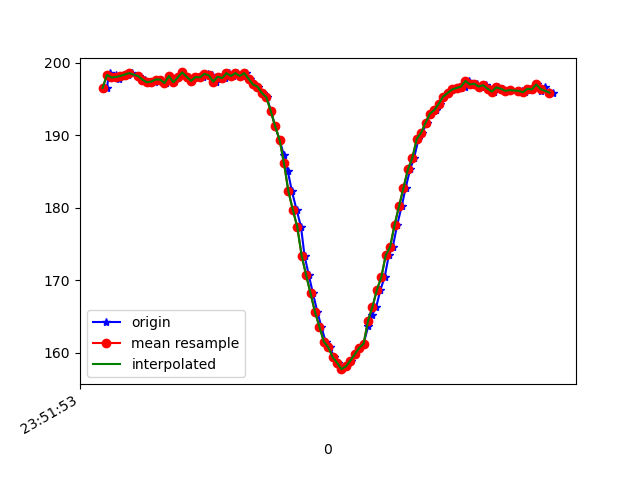

Values plotted in this chart, from the file beside it:
1617666713559, 362350229121908, 196.48438, -266.69922, -69.72656
1617666713568, 362350248319808, 198, -266.9, -70.51
1617666713573, 362350267334580, 198.5, -267.3, -70.51
1617666713591, 362350286471438, 197.9, -268, -70.9
1617666713602, 362350305730381, 198.2, -267.3, -71.09
1617666713616, 362350324989323, 197.8, -267.3, -70.02
1617666713635, 362350344034617, 198.1, -267.5, -70.31
1617666713655, 362350363110432, 198.3, -267.9, -70.51
1617666713675, 362350382155725, 198.5, -267.2, -70.7
1617666713706, 362350401872488, 198.1, -267.3, -70.31
1617666713723, 362350420856739, 197.7, -267.8, -69.34
1617666713734, 362350439840990, 197.7, -267.3, -69.43
1617666713755, 362350458886283, 197.3, -268.2, -69.82
1617666713776, 362350478236790, 197.4, -267.6, -70.12
1617666713796, 362350497221041, 197.7, -267.6, -69.63
1617666713806, 362350516296856, 197.7, -268.1, -70.8
1617666713825, 362350535372671, 197.2, -268, -69.82
1617666713844, 362350554417964, 198.1, -268.3, -69.14
1617666713865, 362350573463258, 197.3, -267.9, -69.73
1617666713881, 362350592447509, 197.9, -267.2, -69.63
1617666713901, 362350611492803, 198.6, -267.3, -69.73
1617666713920, 362350630507575, 198, -267.1, -70.31
1617666713940, 362350649552869, 197.5, -267.4, -70.41
1617666713960, 362350668598162, 197.9, -266.9, -68.95
1617666713978, 362350687643456, 198, -267.3, -69.43
1617666713996, 362350706658228, 197.9, -267.4, -69.04
1617666714015, 362350725703522, 198.4, -268, -69.04
1617666714034, 362350744748815, 198.2, -267, -70.41
1617666714054, 362350763824630, 197.4, -267.4, -69.04
1617666714073, 362350782930967, 198, -267.3, -70.02
1617666714095, 362350801945739, 197.9, -267.5, -69.73
1617666714112, 362350820991032, 198.5, -267.6, -70.7
1617666714129, 362350839944762, 198.1, -267.9, -69.73
1617666714149, 362350858959535, 198.5, -267.8, -69.82
1617666714170, 362350878065871, 198.1, -267.9, -70.51
1617666714188, 362350897141686, 198.5, -268.1, -70.51
1617666714206, 362350916492192, 197.8, -268.8, -69.82
1617666714225, 362350935293315, 197, -270.1, -70.41
1617666714243, 362350954308088, 196.7, -268.9, -69.82
1617666714265, 362350973231296, 195.8, -270.4, -69.73
1617666714282, 362350992307111, 195.2, -271.4, -70.51
1617666714301, 362351011413447, 193.4, -272.6, -70.31
1617666714320, 362351030458741, 191.2, -273.2, -70.41
1617666714340, 362351049412471, 189.4, -274.2, -71.19
1617666714360, 362351068518807, 187.2, -275.0, -71.58
1617666714377, 362351087564100, 185.1, -277, -70.8
1617666714396, 362351106609394, 182.2, -278.2, -70.9
1617666714417, 362351125624166, 179.7, -278.9, -71.09
1617666714437, 362351144699981, 177.3, -280, -70.41
1617666714453, 362351163775796, 173.3, -281.9, -69.82
1617666714472, 362351182699005, 170.7, -282.8, -68.65
1617666714491, 362351201683256, 168.2, -282.2, -66.7
1617666714511, 362351220759071, 165.6, -282.5, -67.19
1617666714529, 362351239773843, 163.6, -283, -65.92
1617666714548, 362351258727573, 161.5, -284.1, -65.82
1617666714567, 362351277864430, 160.7, -284.7, -65.53
1617666714587, 362351296940245, 159.4, -284.5, -65.23
1617666714605, 362351316016060, 158.6, -284.6, -64.26
1617666714624, 362351335061354, 157.7, -285.3, -64.16
1617666714644, 362351354106647, 158.1, -285.6, -64.94
1617666714665, 362351373304547, 158.9, -285.1, -64.75
... 47 more rows
